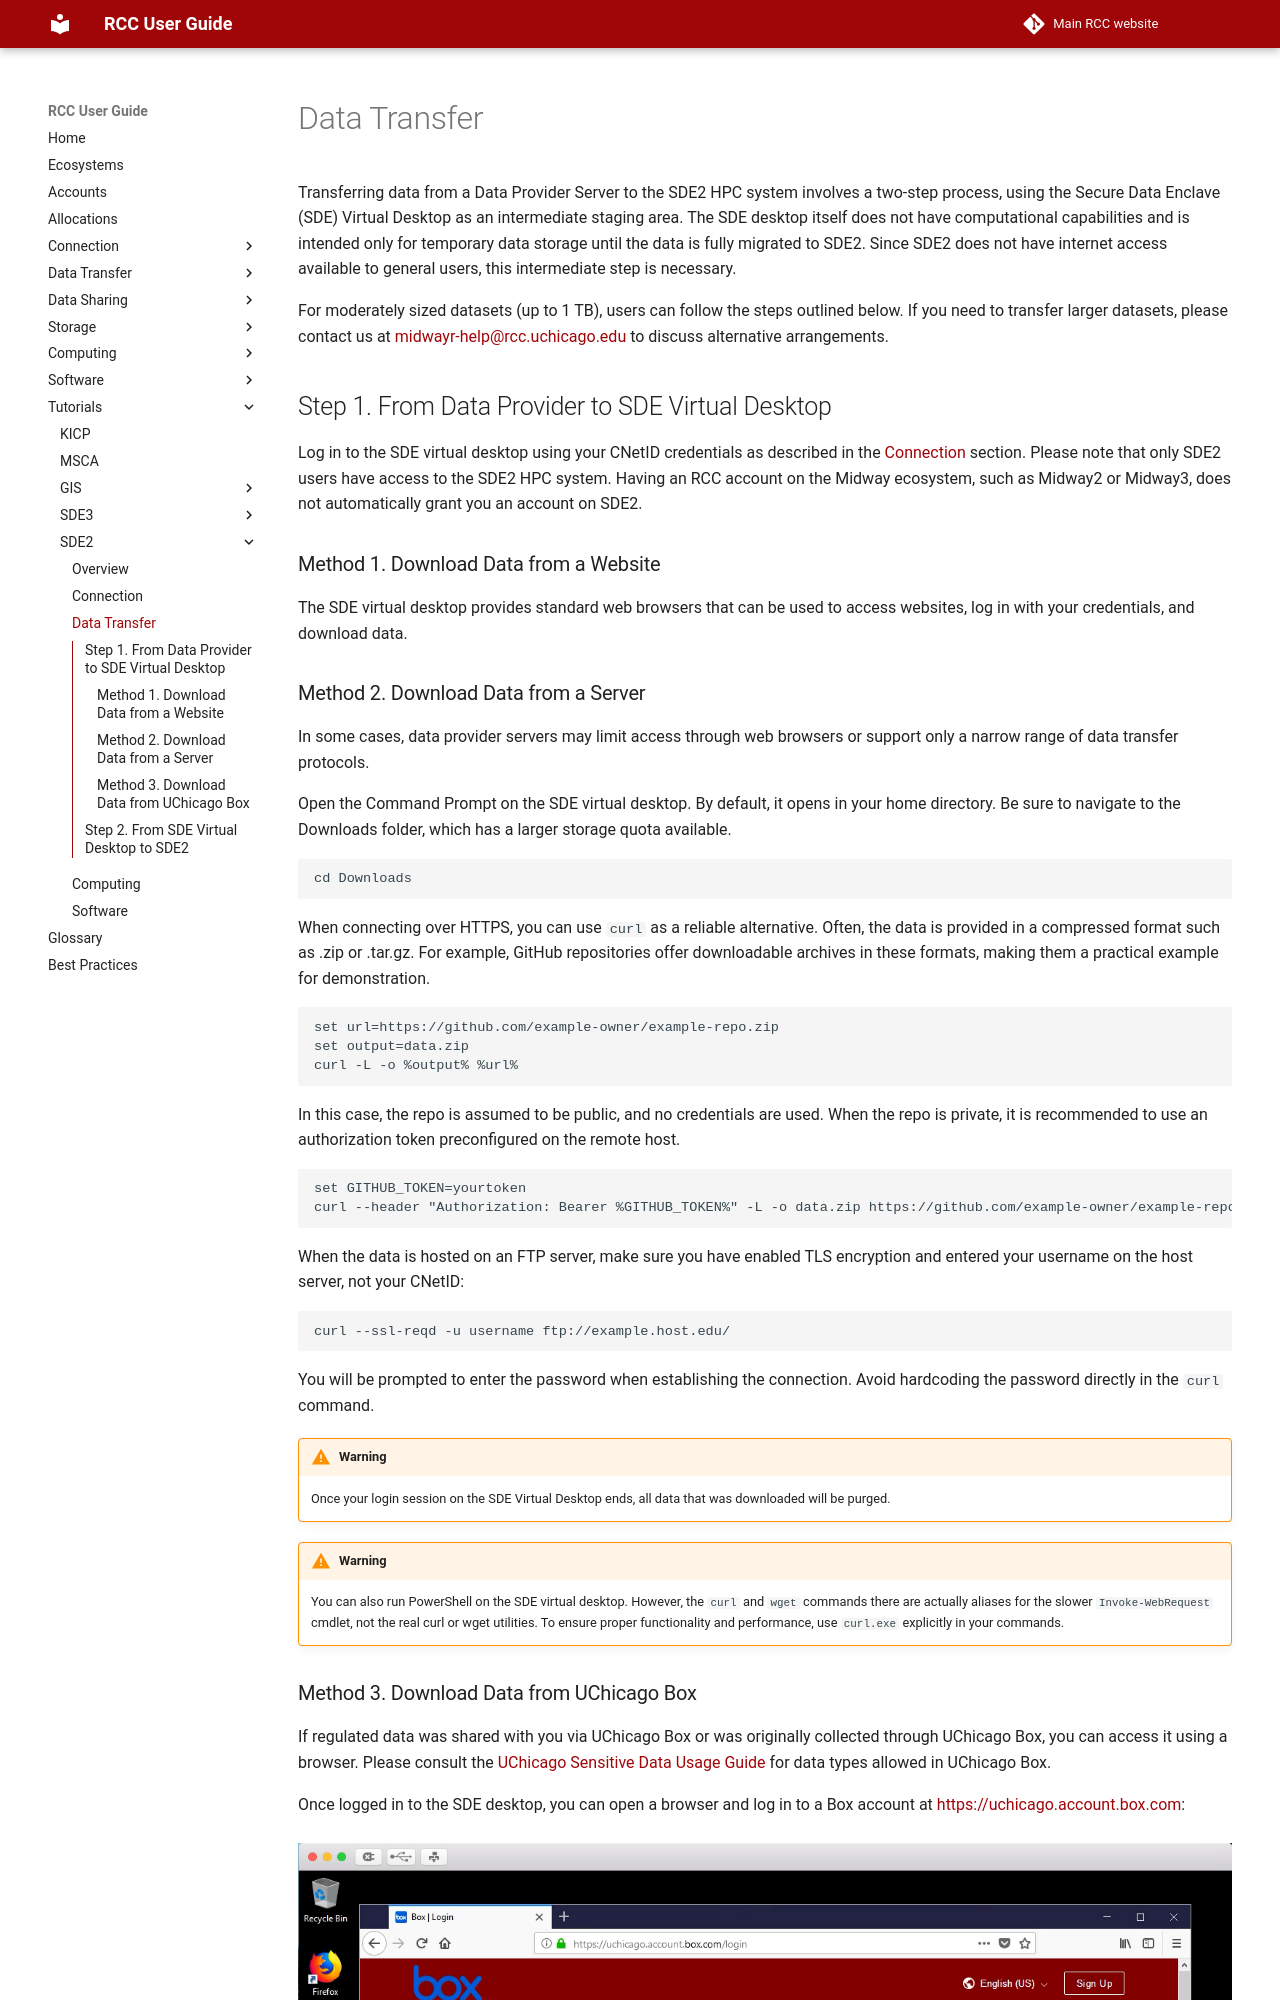

repository: rcc-uchicago/user-guide · page: tutorials/sde2/data-transfer/index.html · generator: mkdocs

# Data Transfer

Transferring data from a Data Provider Server to the SDE2 HPC system involves a two-step process, using the Secure Data Enclave (SDE) Virtual Desktop as an intermediate staging area. The SDE desktop itself does not have computational capabilities and is intended only for temporary data storage until the data is fully migrated to SDE2. Since SDE2 does not have internet access available to general users, this intermediate step is necessary.

For moderately sized datasets (up to 1 TB), users can follow the steps outlined below. If you need to transfer larger datasets, please contact us at [midwayr-help@rcc.uchicago.edu](mailto:midwayr-help@rcc.uchicago.edu) to discuss alternative arrangements.

## Step 1. From Data Provider to SDE Virtual Desktop
Log in to the SDE virtual desktop using your CNetID credentials as described in the [Connection](connection.md) section. Please note that only SDE2 users have access to the SDE2 HPC system. Having an RCC account on the Midway ecosystem, such as Midway2 or Midway3, does not automatically grant you an account on SDE2.

### Method 1. Download Data from a Website
The SDE virtual desktop provides standard web browsers that can be used to access websites, log in with your credentials, and download data.
